Run: headless pygame with SDL's dummy video driver; simulated clock (each Clock.tick advances the game by its frame time, no real sleeping); random seed 0; keys injected as events and as key.get_pressed() state; mouse plan: one left click at the window centre at the start of phase 2, then a move to the lower-right quarter at the start of phase 3; restart key SPACE tapped at the start of phases 3 and 4.
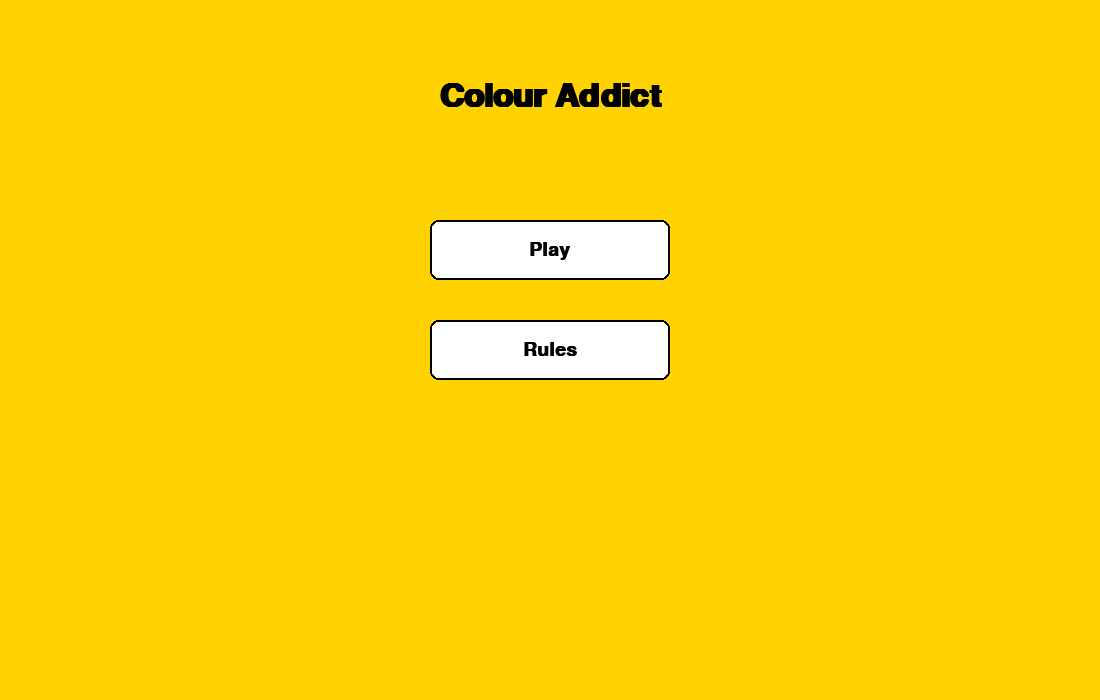
Frame 1 of 4 · flips 1–60 · no input
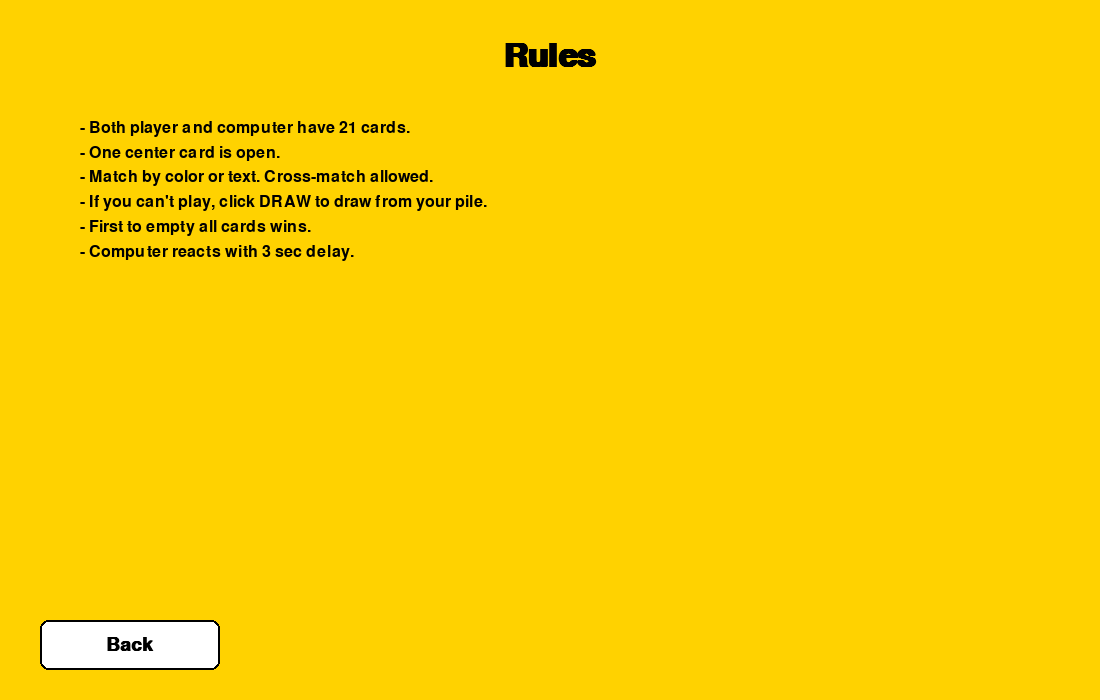
Frame 2 of 4 · flips 61–180 · clicked the window centre · tapped SPACE, RETURN · held RIGHT (→), D
Frame 3 of 4 · flips 181–300 · moved the mouse to the lower-right quarter · tapped SPACE · held DOWN (↓), S · screen unchanged from frame 2, image omitted
Frame 4 of 4 · flips 301–420 · tapped SPACE · held LEFT (←), A, UP (↑), W · screen unchanged from frame 3, image omitted

The pygame program that drew these frames:

import pygame
import random
import sys
from collections import deque

SCREEN_W, SCREEN_H = 1100, 700
FPS = 60
YELLOW_BG = (255, 210, 0)
WHITE = (255, 255, 255)
BLACK = (0, 0, 0)
DARK = (40, 40, 40)
GREY = (150, 150, 150)

COLOR_NAMES = [
    "black", "brown", "grey", "red", "orange",
    "yellow", "blue", "purple", "pink", "green"
]

COLOR_MAP = {
    "black": (0, 0, 0),
    "brown": (120, 72, 0),
    "grey": (120, 120, 120),
    "red": (220, 40, 40),
    "orange": (255, 140, 0),
    "yellow": (240, 210, 0),
    "blue": (40, 100, 220),
    "purple": (130, 60, 180),
    "pink": (240, 120, 180),
    "green": (40, 160, 80),
}

CARD_W, CARD_H = 140, 80
CARD_MARGIN = 15

CENTER_COLS = 1   
CENTER_Y = 280

PLAYER_AREA_Y = SCREEN_H - 250
AI_AREA_Y = 70

DRAW_BTN_RECT = pygame.Rect(30, SCREEN_H - 70, 150, 40)

COMPUTER_REACTION_MS = 2000  


def make_card(text_color_name, ink_color_name):

    splashes = []
    for _ in range(5):
        r = random.randint(8, 20)
        x = random.randint(10, CARD_W - 10)
        y = random.randint(10, CARD_H - 10)
        c = random.choice(list(COLOR_MAP.values()))
        splashes.append((x, y, r, c))
    return {"text": text_color_name, "ink": ink_color_name, "splashes": splashes}

def random_card():
    t = random.choice(COLOR_NAMES)
    i = random.choice(COLOR_NAMES)
    return make_card(t, i)

def card_matches(card, center_card):
    return (
        card["text"] == center_card["text"] or
        card["ink"] == center_card["ink"] or
        card["text"] == center_card["ink"] or
        card["ink"] == center_card["text"]
    )



def draw_button(surface, rect, text, font, bg, fg=BLACK, border=BLACK, border_w=2):
    pygame.draw.rect(surface, bg, rect, border_radius=8)
    pygame.draw.rect(surface, border, rect, width=border_w, border_radius=8)
    ts = font.render(text, True, fg)
    tw, th = ts.get_size()
    surface.blit(ts, (rect.x + (rect.w - tw)//2, rect.y + (rect.h - th)//2))

def draw_card(surface, rect, card, font):
    
    pygame.draw.rect(surface, WHITE, rect, border_radius=10)
    pygame.draw.rect(surface, DARK, rect, width=2, border_radius=10)
    pygame.draw.rect(surface, COLOR_MAP[card["ink"]], rect, width=4, border_radius=10)


    for (x, y, r, c) in card["splashes"]:
        pygame.draw.circle(surface, c, (rect.left + x, rect.top + y), r)

 
    label = card["text"].upper()
    ts = font.render(label, True, COLOR_MAP[card["ink"]])
    tw, th = ts.get_size()
    surface.blit(ts, (rect.x + (rect.w - tw)//2, rect.y + (rect.h - th)//2))

def layout_cards_row(start_x, y, cards, max_per_row=7, gap=CARD_MARGIN):
    rects = []
    x = start_x
    count = 0
    row = 0
    for _ in cards:
        rect = pygame.Rect(x, y + row*(CARD_H + gap), CARD_W, CARD_H)
        rects.append(rect)
        x += CARD_W + gap
        count += 1
        if count % max_per_row == 0:
            x = start_x
            row += 1
    return rects


class Player:
    def __init__(self, name):
        self.name = name
        
        self.draw_pile = deque([random_card() for _ in range(21)])
        
        self.hand = []
        self.draw_to_hand(3)

    def draw_to_hand(self, n=1):
        for _ in range(n):
            if self.draw_pile:
                self.hand.append(self.draw_pile.popleft())

    def playable_indices(self, centers):
        idxs = []
        for i, card in enumerate(self.hand):
            for c in centers:
                if card_matches(card, c):
                    idxs.append(i)
                    break
        return idxs

    def has_won(self):
        return len(self.hand) == 0 and len(self.draw_pile) == 0


class GameState:
    def __init__(self):
      
        self.centers = [random_card() for _ in range(CENTER_COLS)]
        self.player = Player("You")
        self.ai = Player("Computer")
        self.last_ai_action = 0
        self.game_over = False
        self.winner = None

    def play_card_to_center(self, card_index, center_index, by="You"):
        if by == "You":
            card = self.player.hand.pop(card_index)
        else:
            card = self.ai.hand.pop(card_index)
     
        self.centers[center_index] = card
        self.check_win()

    def check_win(self):
        if self.player.has_won():
            self.game_over = True
            self.winner = "You"
        elif self.ai.has_won():
            self.game_over = True
            self.winner = "Computer"

    def ai_try_play(self, now_ms):
        if self.game_over:
            return
       
        if now_ms - self.last_ai_action < COMPUTER_REACTION_MS:
            return
        self.last_ai_action = now_ms

    
        for i, card in enumerate(self.ai.hand):
            for ci, cc in enumerate(self.centers):
                if card_matches(card, cc):
                    self.play_card_to_center(i, ci, by="AI")
                    return

       
        if self.ai.draw_pile:
            self.ai.draw_to_hand(1)




STATE_MENU = "menu"
STATE_RULES = "rules"
STATE_GAME = "game"
STATE_OVER = "over"

def draw_menu(screen, title_font, btn_font):
    screen.fill(YELLOW_BG)
    title = "Colour Addict"
    ts = title_font.render(title, True, BLACK)
    screen.blit(ts, (SCREEN_W//2 - ts.get_width()//2, 80))
    play_rect = pygame.Rect(SCREEN_W//2 - 120, 220, 240, 60)
    rules_rect = pygame.Rect(SCREEN_W//2 - 120, 320, 240, 60)
    draw_button(screen, play_rect, "Play", btn_font, WHITE)
    draw_button(screen, rules_rect, "Rules", btn_font, WHITE)
    return play_rect, rules_rect


def draw_rules(screen, title_font, text_font, btn_font):
    screen.fill(YELLOW_BG)
    ts = title_font.render("Rules", True, BLACK)
    screen.blit(ts, (SCREEN_W//2 - ts.get_width()//2, 40))
    lines = [
        "- Both player and computer have 21 cards.",
        "- One center card is open.",
        "- Match by color or text. Cross-match allowed.",
        "- If you can't play, click DRAW to draw from your pile.",
        "- First to empty all cards wins.",
        "- Computer reacts with 3 sec delay.",
    ]
    y = 120
    for ln in lines:
        rs = text_font.render(ln, True, BLACK)
        screen.blit(rs, (80, y))
        y += rs.get_height() + 8
    back_rect = pygame.Rect(40, SCREEN_H - 80, 180, 50)
    draw_button(screen, back_rect, "Back", btn_font, WHITE)
    return back_rect


def draw_game(screen, fonts, game):
    screen.fill(YELLOW_BG)
    big_font, card_font, small_font = fonts

 
    header = big_font.render("Colour Addict", True, BLACK)
    screen.blit(header, (SCREEN_W//2 - header.get_width()//2, 10))

    
    center_start_x = (SCREEN_W - CARD_W) // 2
    center_rects = []
    for i in range(CENTER_COLS):
        rect = pygame.Rect(center_start_x, CENTER_Y, CARD_W, CARD_H)
        center_rects.append(rect)
        draw_card(screen, rect, game.centers[i], card_font)


    ai_label = small_font.render(
        f"Computer: {len(game.ai.hand)} in hand | {len(game.ai.draw_pile)} in pile", True, BLACK
    )
    screen.blit(ai_label, (30, AI_AREA_Y - 30))
    ai_rects = layout_cards_row(30, AI_AREA_Y, game.ai.hand, max_per_row=8)
    for rect in ai_rects:
        pygame.draw.rect(screen, GREY, rect, border_radius=10)
        pygame.draw.rect(screen, DARK, rect, width=2, border_radius=10)
        q = small_font.render("?", True, BLACK)
        screen.blit(q, (rect.x + rect.w//2 - q.get_width()//2, rect.y + rect.h//2 - q.get_height()//2))

    
    player_label = small_font.render(
        f"You: {len(game.player.hand)} in hand | {len(game.player.draw_pile)} in pile", True, BLACK
    )
    screen.blit(player_label, (30, PLAYER_AREA_Y - 35))
    player_rects = layout_cards_row(30, PLAYER_AREA_Y, game.player.hand, max_per_row=8)
    for rect, card in zip(player_rects, game.player.hand):
        draw_card(screen, rect, card, card_font)

   
    draw_button(screen, DRAW_BTN_RECT, "Draw", small_font, WHITE)

    
    playables = game.player.playable_indices(game.centers)
    hint = small_font.render(f"Playable now: {len(playables)}", True, BLACK)
    screen.blit(hint, (200, SCREEN_H - 65))

    return center_rects, player_rects


def draw_game_over(screen, title_font, text_font, btn_font, winner):
    screen.fill(YELLOW_BG)
    msg = f"{winner} win!" if winner else "Game Over"
    ts = title_font.render(msg, True, BLACK)
    screen.blit(ts, (SCREEN_W//2 - ts.get_width()//2, 200))
    back_rect = pygame.Rect(SCREEN_W//2 - 100, 320, 200, 60)
    draw_button(screen, back_rect, "Main menu", btn_font, WHITE)
    return back_rect




def main():
    pygame.init()
    screen = pygame.display.set_mode((SCREEN_W, SCREEN_H))
    pygame.display.set_caption("Colour Addict")
    clock = pygame.time.Clock()

    title_font = pygame.font.SysFont("arial", 48, bold=True)
    card_font = pygame.font.SysFont("arial", 28, bold=True)
    btn_font = pygame.font.SysFont("arial", 28, bold=True)
    text_font = pygame.font.SysFont("arial", 24)

    state = STATE_MENU
    game = None

    while True:
        dt = clock.tick(FPS)
        now_ms = pygame.time.get_ticks()

        for event in pygame.event.get():
            if event.type == pygame.QUIT:
                pygame.quit()
                sys.exit()

            if state == STATE_GAME and not game.game_over:
                if event.type == pygame.MOUSEBUTTONDOWN and event.button == 1:
                    mx, my = event.pos
                    if DRAW_BTN_RECT.collidepoint(mx, my):
                        game.player.draw_to_hand(1)
                    else:
                        center_rects, player_rects = draw_game(screen, (title_font, card_font, text_font), game)
                        for idx, rect in enumerate(player_rects):
                            if rect.collidepoint(mx, my) and idx < len(game.player.hand):
                                selected = game.player.hand[idx]
                                match_index = None
                                for ci, cc in enumerate(game.centers):
                                    if card_matches(selected, cc):
                                        match_index = ci
                                        break
                                if match_index is not None:
                                    game.play_card_to_center(idx, match_index, by="You")
                                break
                elif event.type == pygame.KEYDOWN and event.key == pygame.K_SPACE:
                    game.player.draw_to_hand(1)

    
        if state == STATE_GAME and game and not game.game_over:
            game.ai_try_play(now_ms)

     
        if state == STATE_MENU:
            play_rect, rules_rect = draw_menu(screen, title_font, btn_font)
            if pygame.mouse.get_pressed()[0]:
                mx, my = pygame.mouse.get_pos()
                if play_rect.collidepoint(mx, my):
                    game = GameState()
                    state = STATE_GAME
                elif rules_rect.collidepoint(mx, my):
                    state = STATE_RULES

        elif state == STATE_RULES:
            back_rect = draw_rules(screen, title_font, text_font, btn_font)
            if pygame.mouse.get_pressed()[0]:
                if back_rect.collidepoint(pygame.mouse.get_pos()):
                    state = STATE_MENU

        elif state == STATE_GAME:
            center_rects, player_rects = draw_game(screen, (title_font, card_font, text_font), game)
            if game.game_over:
                state = STATE_OVER

        elif state == STATE_OVER:
            back_rect = draw_game_over(screen, title_font, text_font, btn_font, game.winner if game else None)
            if pygame.mouse.get_pressed()[0]:
                if back_rect.collidepoint(pygame.mouse.get_pos()):
                    state = STATE_MENU
                    game = None

        pygame.display.flip()


if __name__ == "__main__":
    main()
